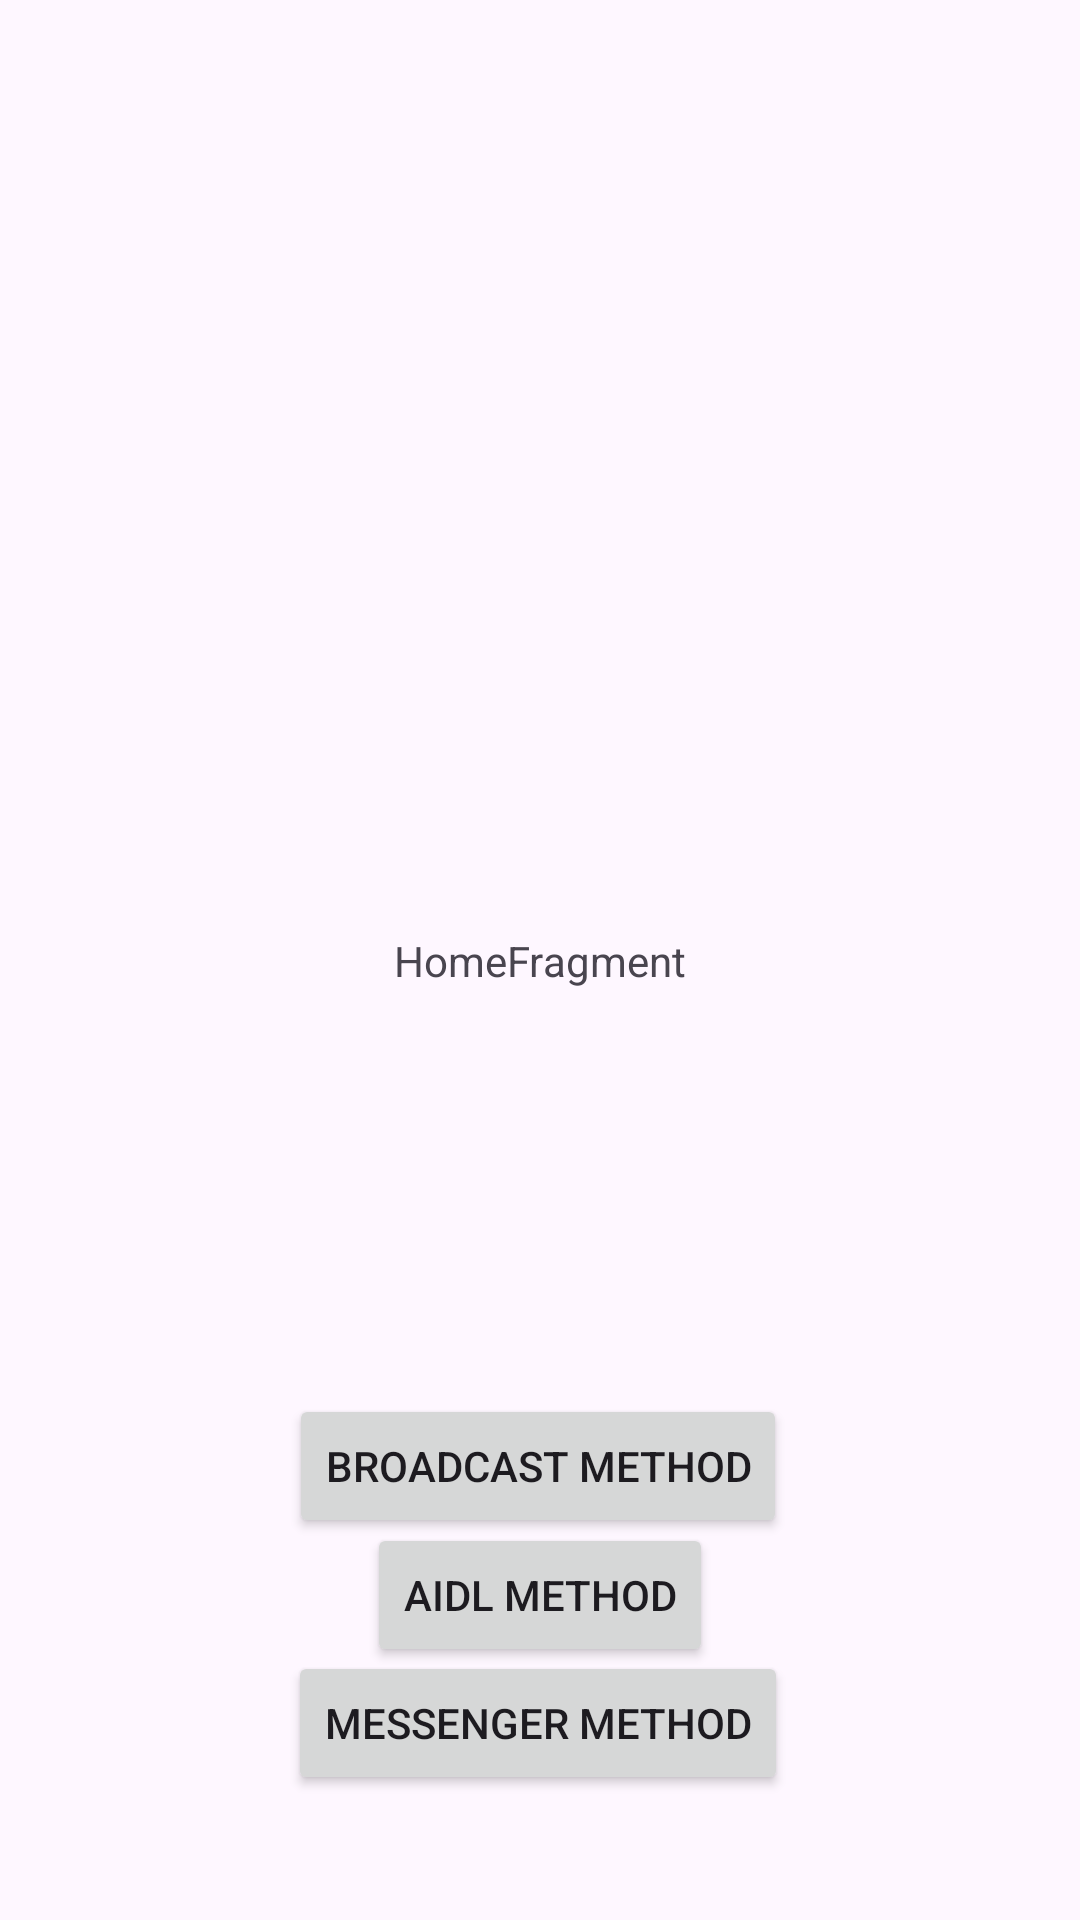

Here is an Android app screen rendered from its layout file. Give the layout XML and the strings, colors and styles it references.
<!-- AndroidManifest.xml: application theme Theme.AlbumNextButton -->
<!-- res/layout/fragment_frag1.xml -->
<?xml version="1.0" encoding="utf-8"?>
<androidx.constraintlayout.widget.ConstraintLayout
    xmlns:android="http://schemas.android.com/apk/res/android"
    xmlns:app="http://schemas.android.com/apk/res-auto"
    xmlns:tools="http://schemas.android.com/tools"
    android:layout_width="match_parent"
    android:layout_height="match_parent"
    tools:context=".frag1">




    <TextView
        android:id="@+id/textView"

        android:layout_width="wrap_content"
        android:layout_height="wrap_content"
        android:text="HomeFragment"
        app:layout_constraintBottom_toBottomOf="parent"
        app:layout_constraintEnd_toEndOf="parent"
        app:layout_constraintStart_toStartOf="parent"
        app:layout_constraintTop_toTopOf="parent" />

    <Button
        android:id="@+id/btn"
        android:layout_width="wrap_content"
        android:layout_height="wrap_content"
        android:layout_marginBottom="4dp"
        android:text="BROADCAST METHOD"
        app:layout_constraintBottom_toBottomOf="parent"
        app:layout_constraintEnd_toEndOf="parent"
        app:layout_constraintHorizontal_bias="0.497"
        app:layout_constraintStart_toStartOf="parent"
        app:layout_constraintTop_toBottomOf="@+id/textView"
        app:layout_constraintVertical_bias="0.523" />

    <Button
        android:id="@+id/btn2"
        android:layout_width="wrap_content"
        android:layout_height="wrap_content"
        android:layout_marginBottom="4dp"
        android:text="MESSENGER METHOD"
        app:layout_constraintBottom_toBottomOf="parent"
        app:layout_constraintEnd_toEndOf="parent"
        app:layout_constraintHorizontal_bias="0.497"
        app:layout_constraintStart_toStartOf="parent"
        app:layout_constraintTop_toBottomOf="@+id/btn" />

    <Button
        android:id="@+id/btn3"
        android:layout_width="wrap_content"
        android:layout_height="wrap_content"
        android:text="AIDL METHOD"
        app:layout_constraintBottom_toTopOf="@+id/btn2"
        app:layout_constraintEnd_toEndOf="parent"
        app:layout_constraintStart_toStartOf="parent"
        app:layout_constraintTop_toBottomOf="@+id/btn" />


</androidx.constraintlayout.widget.ConstraintLayout>
<!-- resources referenced by this layout -->
<resources>
  <style name="Theme.AlbumNextButton" parent="Base.Theme.AlbumNextButton" />
  <style name="Base.Theme.AlbumNextButton" parent="Theme.Material3.DayNight.NoActionBar">
          
          
      </style>
</resources>
